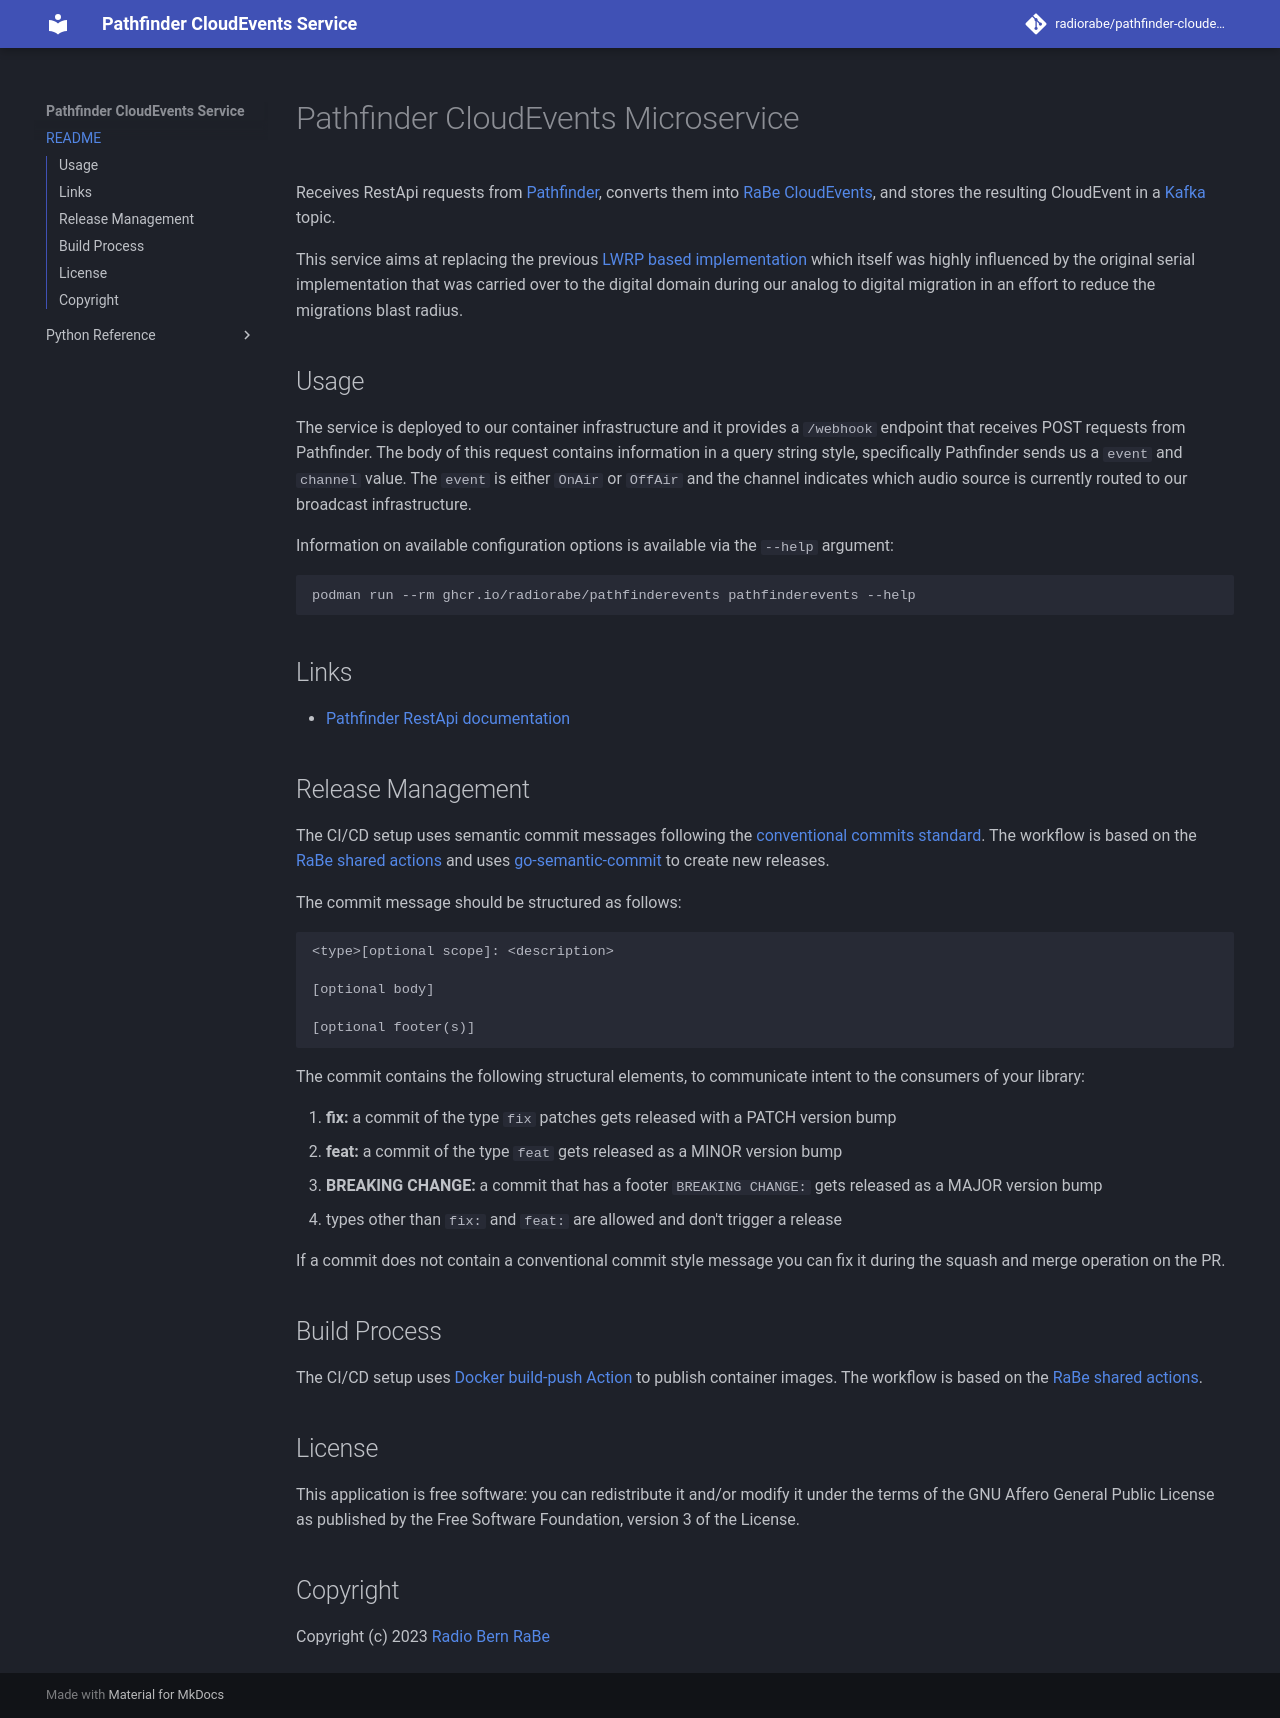

repository: radiorabe/pathfinder-cloudevents-service · page: index.html · generator: mkdocs

# Pathfinder CloudEvents Microservice

Receives RestApi requests from [Pathfinder](https://www.telosalliance.com/distributed-decentralized-routing/routing-monitoring/axia-pathfinder-core-pro-broadcast-controller), converts them into [RaBe CloudEvents](https://radiorabe.github.io/events-spec/),
and stores the resulting CloudEvent in a [Kafka](https://kafka.apache.org/) topic.

This service aims at replacing the previous [LWRP based implementation](https://github.com/radiorabe/virtual-saemubox)
which itself was highly influenced by the original serial implementation that was carried over to the digital domain
during our analog to digital migration in an effort to reduce the migrations blast radius.

## Usage

The service is deployed to our container infrastructure and it provides a `/webhook` endpoint that receives POST
requests from Pathfinder. The body of this request contains information in a query string style, specifically
Pathfinder sends us a `event` and `channel` value. The `event` is either `OnAir` or `OffAir` and the channel
indicates which audio source is currently routed to our broadcast infrastructure.

Information on available configuration options is available via the `--help` argument:

```bash
podman run --rm ghcr.io/radiorabe/pathfinderevents pathfinderevents --help
```

## Links

* [Pathfinder RestApi documentation](https://docs.telosalliance.com/pathfinder-core-pro/pathfindercore-pro/devices#restapi)

## Release Management

The CI/CD setup uses semantic commit messages following the [conventional commits standard](https://www.conventionalcommits.org/en/v1.0.0/).
The workflow is based on the [RaBe shared actions](https://radiorabe.github.io/actions/)
and uses [go-semantic-commit](https://go-semantic-release.xyz/)
to create new releases.

The commit message should be structured as follows:

```
<type>[optional scope]: <description>

[optional body]

[optional footer(s)]
```

The commit contains the following structural elements, to communicate intent to the consumers of your library:

1. **fix:** a commit of the type `fix` patches gets released with a PATCH version bump
1. **feat:** a commit of the type `feat` gets released as a MINOR version bump
1. **BREAKING CHANGE:** a commit that has a footer `BREAKING CHANGE:` gets released as a MAJOR version bump
1. types other than `fix:` and `feat:` are allowed and don't trigger a release

If a commit does not contain a conventional commit style message you can fix
it during the squash and merge operation on the PR.

## Build Process

The CI/CD setup uses [Docker build-push Action](https://github.com/docker/build-push-action)
 to publish container images. The workflow is based on the [RaBe shared actions](https://radiorabe.github.io/actions/).

## License

This application is free software: you can redistribute it and/or modify it under
the terms of the GNU Affero General Public License as published by the Free
Software Foundation, version 3 of the License.

## Copyright

Copyright (c) 2023 [Radio Bern RaBe](http://www.rabe.ch)
